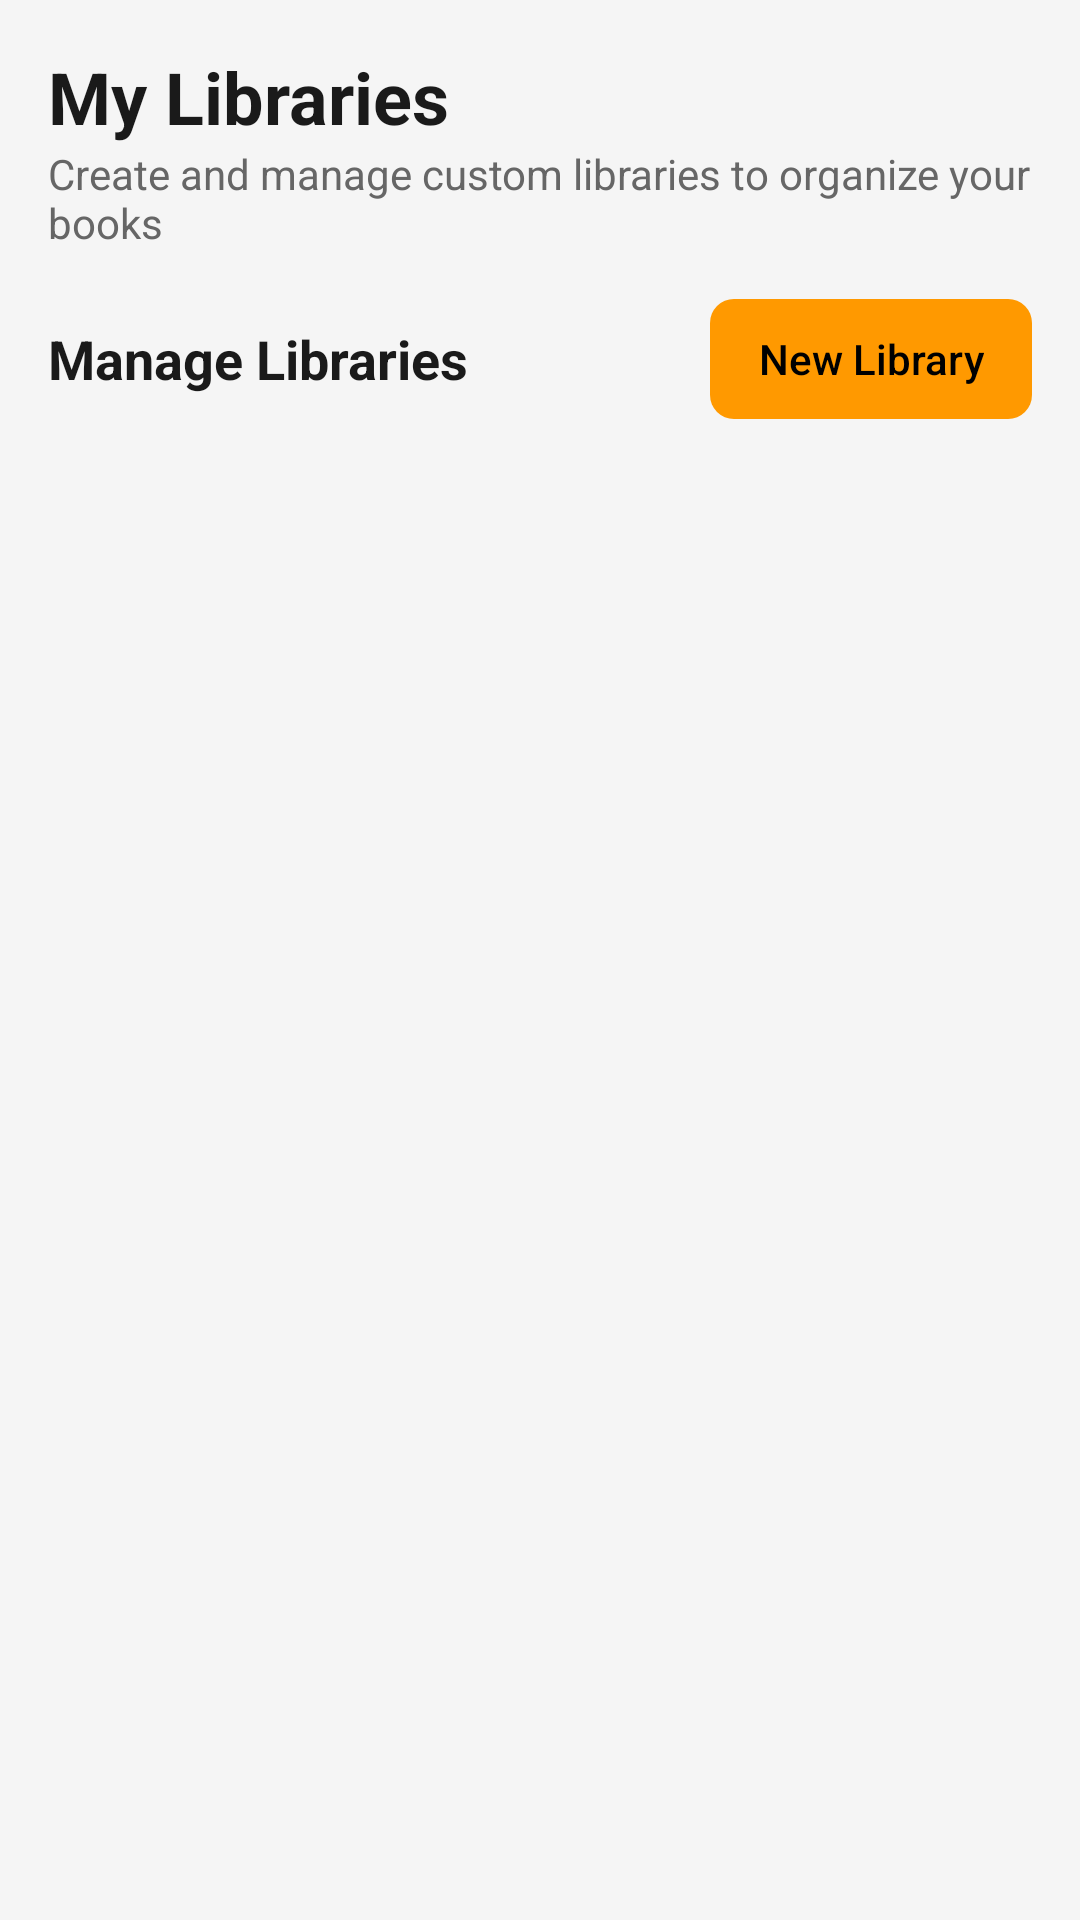

Produce the Android XML layout that renders to this screen, including the resource entries it uses.
<!-- AndroidManifest.xml: application theme Theme.Bookcom -->
<!-- res/layout/fragment_my_libraries.xml -->
<?xml version="1.0" encoding="utf-8"?>
<LinearLayout xmlns:android="http://schemas.android.com/apk/res/android"
    xmlns:app="http://schemas.android.com/apk/res-auto"
    android:layout_width="match_parent"
    android:layout_height="match_parent"
    android:orientation="vertical"
    android:background="@color/main_background"
    android:padding="16dp">

    <TextView
        android:layout_width="wrap_content"
        android:layout_height="wrap_content"
        android:text="My Libraries"
        android:textColor="@color/text_primary"
        android:textSize="24sp"
        android:textStyle="bold" />

    <TextView
        android:layout_width="wrap_content"
        android:layout_height="wrap_content"
        android:text="Create and manage custom libraries to organize your books"
        android:textColor="@color/text_secondary"
        android:textSize="14sp"
        android:layout_marginBottom="16dp"/>

    <LinearLayout
        android:layout_width="match_parent"
        android:layout_height="wrap_content"
        android:gravity="center_vertical"
        android:orientation="horizontal"
        android:layout_marginBottom="16dp">

        <TextView
            android:layout_width="0dp"
            android:layout_height="wrap_content"
            android:layout_weight="1"
            android:text="Manage Libraries"
            android:textColor="@color/text_primary"
            android:textSize="18sp"
            android:textStyle="bold" />

        <Button
            android:id="@+id/btn_new_library"
            style="@style/Widget.AppCompat.Button.Borderless"
            android:layout_width="wrap_content"
            android:layout_height="40dp"
            android:background="@drawable/bg_button_read"
            android:drawableStart="@drawable/ic_add"
            android:drawablePadding="8dp"
            android:paddingStart="16dp"
            android:paddingEnd="16dp"
            android:text="New Library"
            android:textAllCaps="false"
            android:textColor="@color/black" />

    </LinearLayout>

    <androidx.recyclerview.widget.RecyclerView
        android:id="@+id/rv_libraries"
        android:layout_width="match_parent"
        android:layout_height="match_parent" />

</LinearLayout>
<!-- resources referenced by this layout -->
<resources>
  <color name="black">#FF000000</color>
  <color name="main_background">#F5F5F5</color>
  <color name="text_primary">#1A1A1A</color>
  <color name="text_secondary">#666666</color>
  <!-- drawable bg_button_read (drawable) -->
  <?xml version="1.0" encoding="utf-8"?>
  <shape xmlns:android="http://schemas.android.com/apk/res/android"
      android:shape="rectangle">
      <solid android:color="@color/ph_yellow" />
      <corners android:radius="8dp" />
  </shape>
  <style name="Theme.Bookcom" parent="Base.Theme.Bookcom" />
  <color name="ph_yellow">#FF9900</color>
  <style name="Base.Theme.Bookcom" parent="Theme.Material3.DayNight.NoActionBar">
          
          <item name="colorPrimary">@color/primary</item>
          <item name="colorPrimaryDark">@color/primary_dark</item>
          <item name="colorAccent">@color/primary</item>
          
          
          <item name="android:windowBackground">@color/main_background</item>
          
          
          <item name="android:statusBarColor">@color/sidebar_background</item>
          <item name="android:navigationBarColor">@color/sidebar_background</item>
  
          
          <item name="android:windowLightStatusBar" tools:targetApi="m">true</item>
          <item name="android:windowLightNavigationBar" tools:targetApi="o">true</item>
      </style>
  <color name="primary">@color/ph_yellow</color>
  <color name="primary_dark">@color/ph_yellow_dark</color>
  <color name="sidebar_background">#FFFFFF</color>
  <color name="ph_yellow_dark">#E68A00</color>
</resources>
